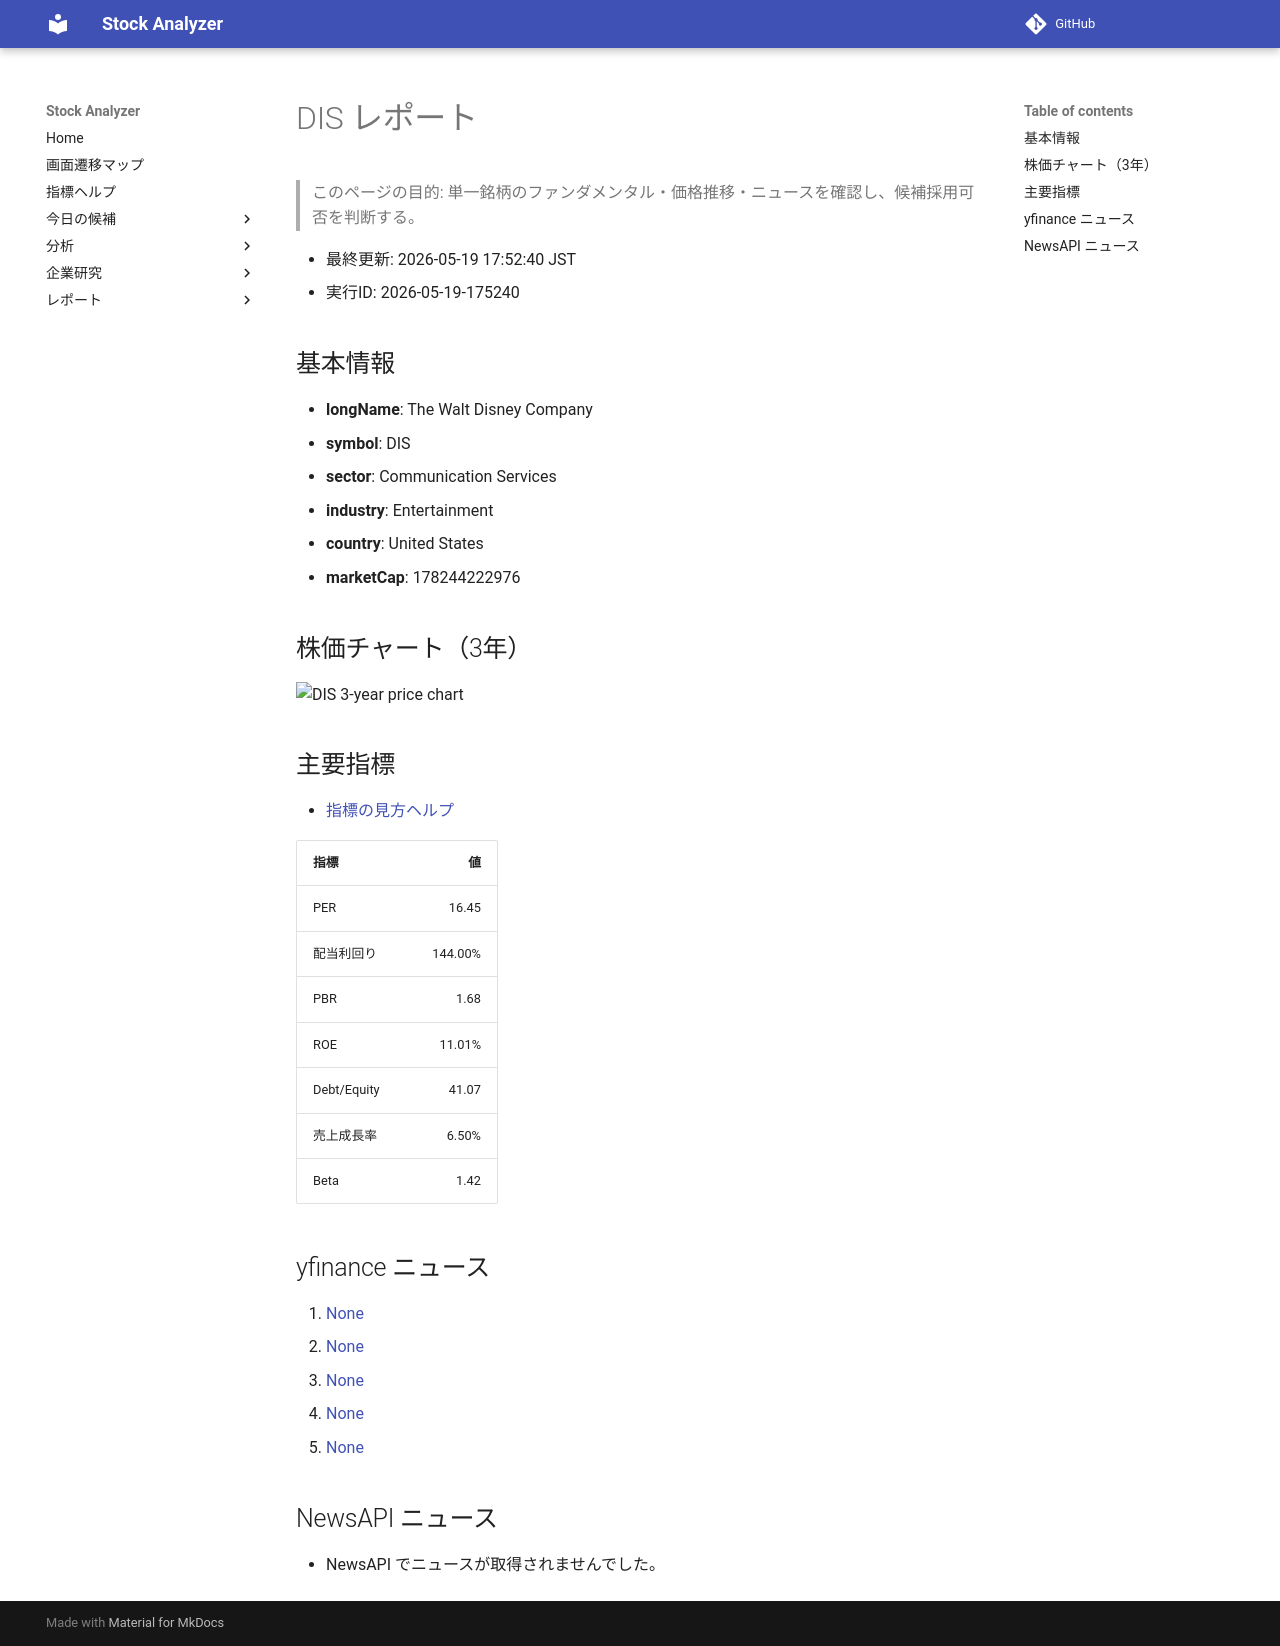

repository: Yumi-note/Making-APP · page: reports/2026-05-19/175240/DIS/index.html · generator: mkdocs

# DIS レポート

> このページの目的: 単一銘柄のファンダメンタル・価格推移・ニュースを確認し、候補採用可否を判断する。

- 最終更新: 2026-05-19 17:52:40 JST
- 実行ID: 2026-05-19-175240

## 基本情報

- **longName**: The Walt Disney Company
- **symbol**: DIS
- **sector**: Communication Services
- **industry**: Entertainment
- **country**: United States
- **marketCap**: 178244222976

## 株価チャート（3年）

![DIS 3-year price chart](DIS_3y.png)

## 主要指標

- [指標の見方ヘルプ](../../../../indicators.md)

| 指標 | 値 |
|---|---:|
| PER | 16.45 |
| 配当利回り | 144.00% |
| PBR | 1.68 |
| ROE | 11.01% |
| Debt/Equity | 41.07 |
| 売上成長率 | 6.50% |
| Beta | 1.42 |

## yfinance ニュース

1. [None](None)
2. [None](None)
3. [None](None)
4. [None](None)
5. [None](None)

## NewsAPI ニュース

- NewsAPI でニュースが取得されませんでした。
